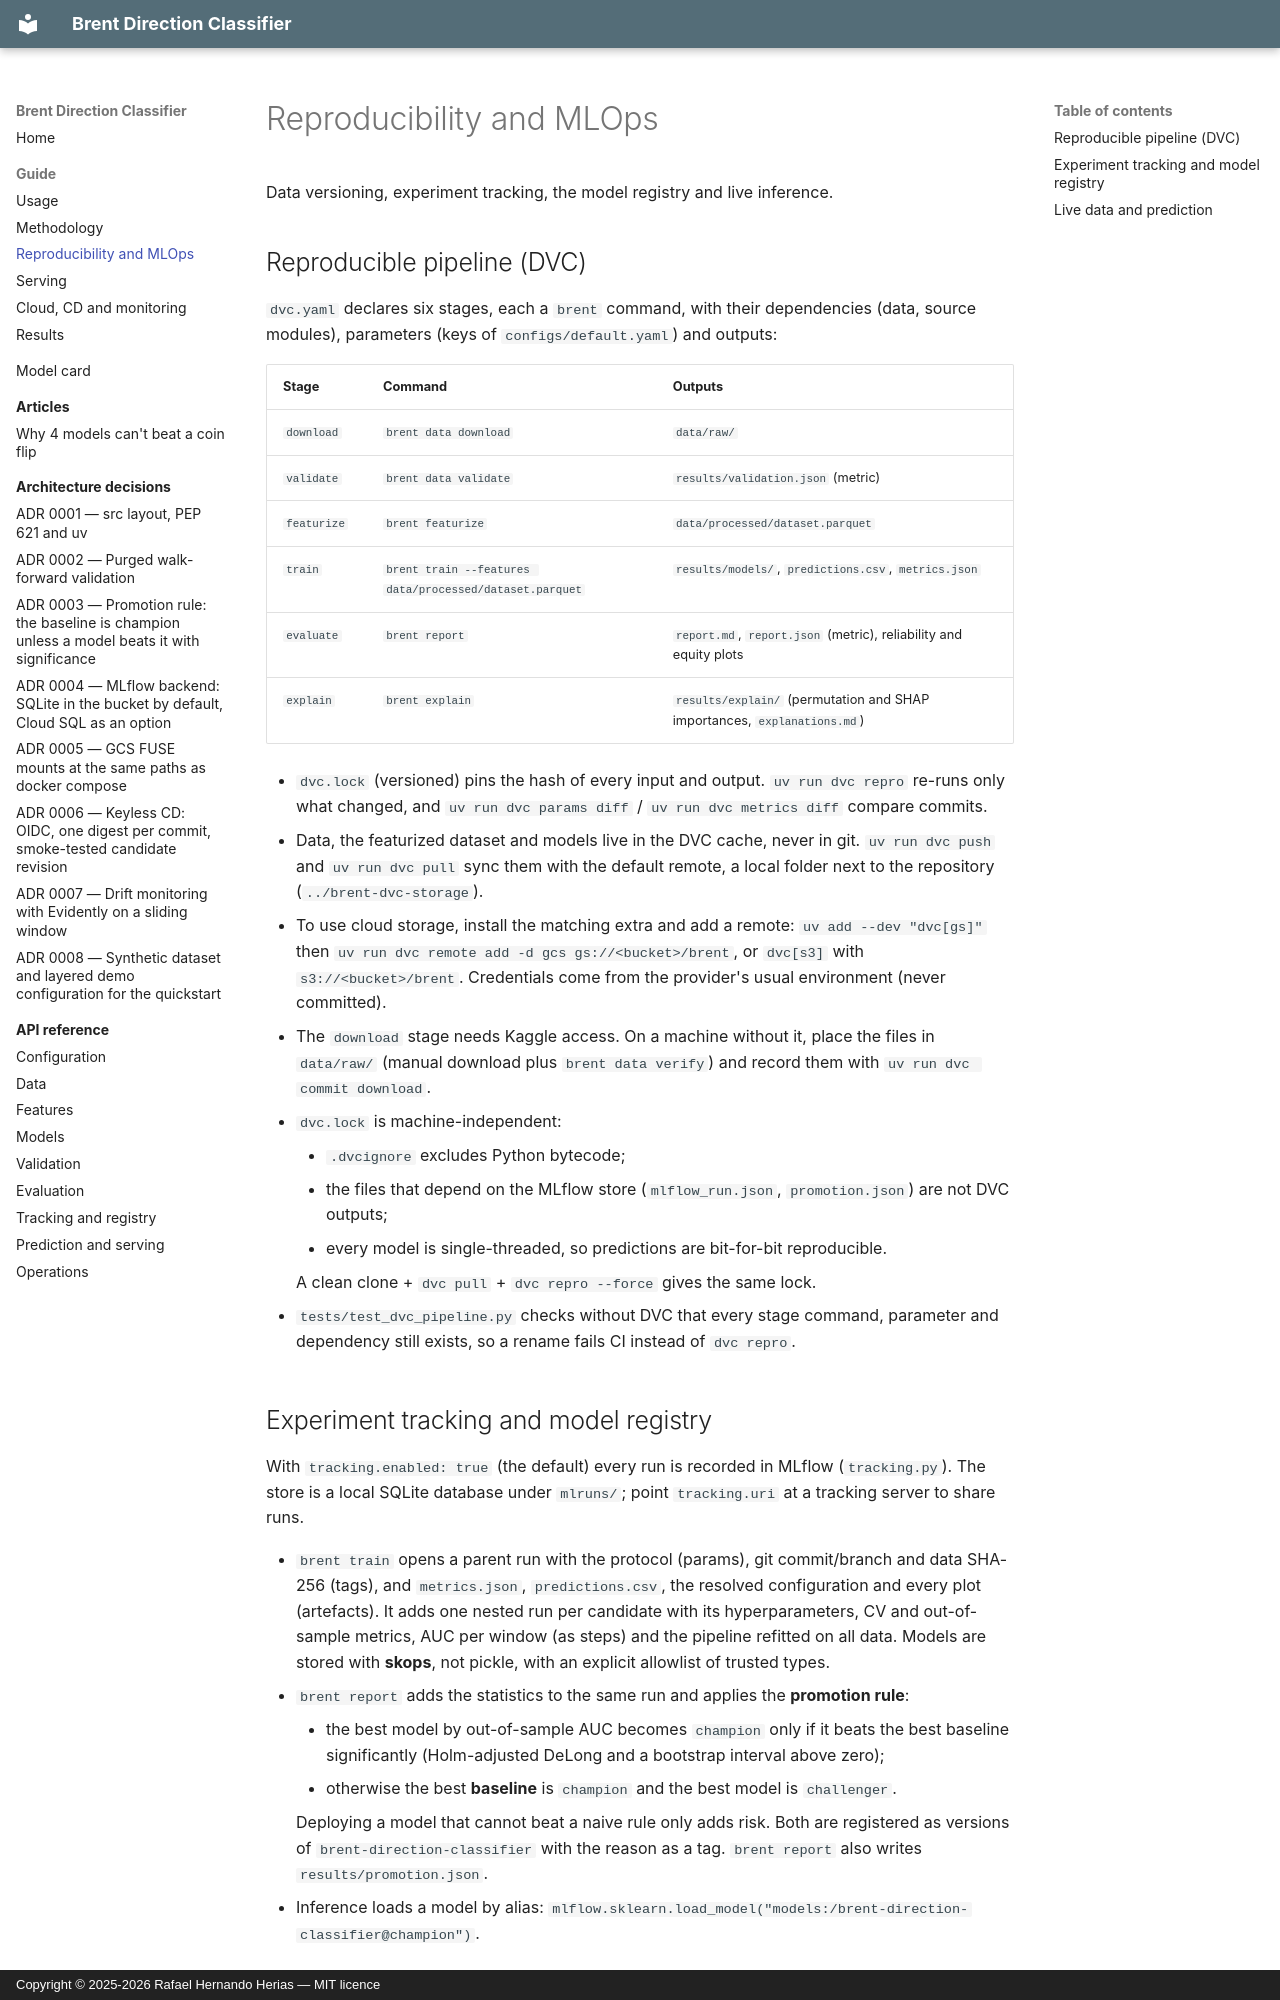

repository: rafaelhh04/PrediccionPetroleo-Clasificacion · page: guide/mlops/index.html · generator: mkdocs · copyright: Copyright © 2025-2026 Rafael Hernando Herias — MIT licence

# Reproducibility and MLOps

Data versioning, experiment tracking, the model registry and live inference.

## Reproducible pipeline (DVC)

`dvc.yaml` declares six stages, each a `brent` command, with their dependencies (data, source modules),
parameters (keys of `configs/default.yaml`) and outputs:

| Stage | Command | Outputs |
|-------|---------|---------|
| `download` | `brent data download` | `data/raw/` |
| `validate` | `brent data validate` | `results/validation.json` (metric) |
| `featurize` | `brent featurize` | `data/processed/dataset.parquet` |
| `train` | `brent train --features data/processed/dataset.parquet` | `results/models/`, `predictions.csv`, `metrics.json` |
| `evaluate` | `brent report` | `report.md`, `report.json` (metric), reliability and equity plots |
| `explain` | `brent explain` | `results/explain/` (permutation and SHAP importances, `explanations.md`) |

- `dvc.lock` (versioned) pins the hash of every input and output. `uv run dvc repro` re-runs only what
  changed, and `uv run dvc params diff` / `uv run dvc metrics diff` compare commits.
- Data, the featurized dataset and models live in the DVC cache, never in git. `uv run dvc push` and
  `uv run dvc pull` sync them with the default remote, a local folder next to the repository
  (`../brent-dvc-storage`).
- To use cloud storage, install the matching extra and add a remote:
  `uv add --dev "dvc[gs]"` then `uv run dvc remote add -d gcs gs://<bucket>/brent`, or `dvc[s3]` with
  `s3://<bucket>/brent`. Credentials come from the provider's usual environment (never committed).
- The `download` stage needs Kaggle access. On a machine without it, place the files in `data/raw/`
  (manual download plus `brent data verify`) and record them with `uv run dvc commit download`.
- `dvc.lock` is machine-independent:
    - `.dvcignore` excludes Python bytecode;
    - the files that depend on the MLflow store (`mlflow_run.json`, `promotion.json`) are not DVC outputs;
    - every model is single-threaded, so predictions are bit-for-bit reproducible.

    A clean clone + `dvc pull` + `dvc repro --force` gives the same lock.

- `tests/test_dvc_pipeline.py` checks without DVC that every stage command, parameter and dependency
  still exists, so a rename fails CI instead of `dvc repro`.

## Experiment tracking and model registry

With `tracking.enabled: true` (the default) every run is recorded in MLflow (`tracking.py`). The store is a
local SQLite database under `mlruns/`; point `tracking.uri` at a tracking server to share runs.

- `brent train` opens a parent run with the protocol (params), git commit/branch and data SHA-256 (tags), and
  `metrics.json`, `predictions.csv`, the resolved configuration and every plot (artefacts). It adds one nested
  run per candidate with its hyperparameters, CV and out-of-sample metrics, AUC per window (as steps) and the
  pipeline refitted on all data. Models are stored with **skops**, not pickle, with an explicit allowlist of
  trusted types.
- `brent report` adds the statistics to the same run and applies the **promotion rule**:
    - the best model by out-of-sample AUC becomes `champion` only if it beats the best baseline significantly
    (Holm-adjusted DeLong and a bootstrap interval above zero);
    - otherwise the best **baseline** is `champion` and the best model is `challenger`.

    Deploying a model that cannot beat a naive rule only adds risk. Both are registered as versions of
    `brent-direction-classifier` with the reason as a tag. `brent report` also writes
    `results/promotion.json`.

- Inference loads a model by alias: `mlflow.sklearn.load_model("models:/brent-direction-classifier@champion")`.
